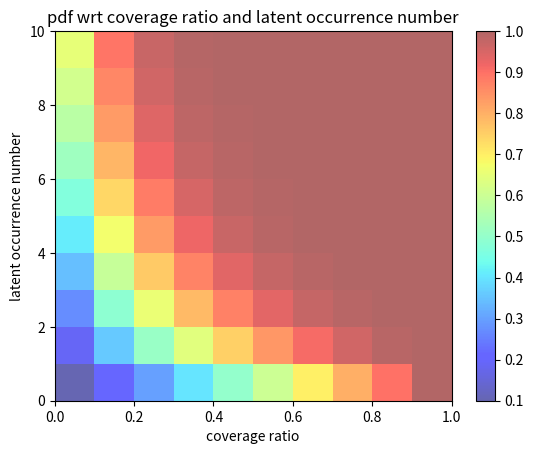

Generate this figure with matplotlib:
import numpy as np
import matplotlib.pyplot as plt
from matplotlib.patches import Rectangle
from matplotlib.collections import PatchCollection
import matplotlib


def pdf(r, n):
    return 1-(1-r)**n


x_axis = np.arange(0.1, 1.1, 0.1)
y_axis = np.arange(1, 11, 1)

fig = plt.figure()
ax1 = fig.add_subplot(111)
patches = []

for x in x_axis:
    for y in y_axis:
        rec = Rectangle((x-0.1, y-1), 0.1, 1)
        patches.append(rec)

colors = []
for x in x_axis:
    for y in y_axis:
        color = pdf(x, y)
        colors.append(color)

p = PatchCollection(patches, cmap=matplotlib.cm.jet, alpha=0.6)
p.set_array(np.array(colors))
ax1.add_collection(p)
plt.colorbar(p)

plt.xlabel('coverage ratio')
plt.ylabel('latent occurrence number')
plt.title('pdf wrt coverage ratio and latent occurrence number')
plt.xlim([0, 1])
plt.ylim([0, 10])
plt.show()
